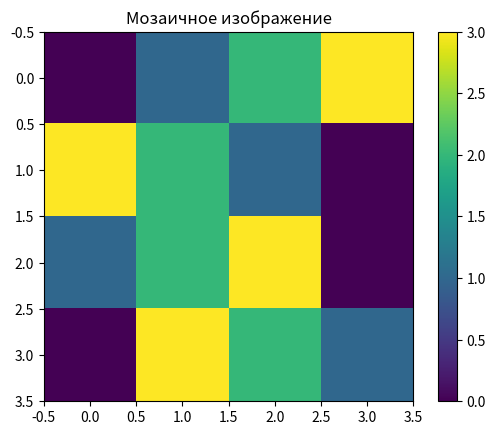

Here is the Python script that generated this plot:
import numpy as np

import matplotlib.pyplot as plt

mosaic = np.array([
    [0, 1, 2, 3],
    [3, 2, 1, 0],
    [1, 2, 3, 0],
    [0, 3, 2, 1]
])

plt.imshow(mosaic, cmap='viridis')
plt.colorbar()
plt.title('Мозаичное изображение')
plt.show()